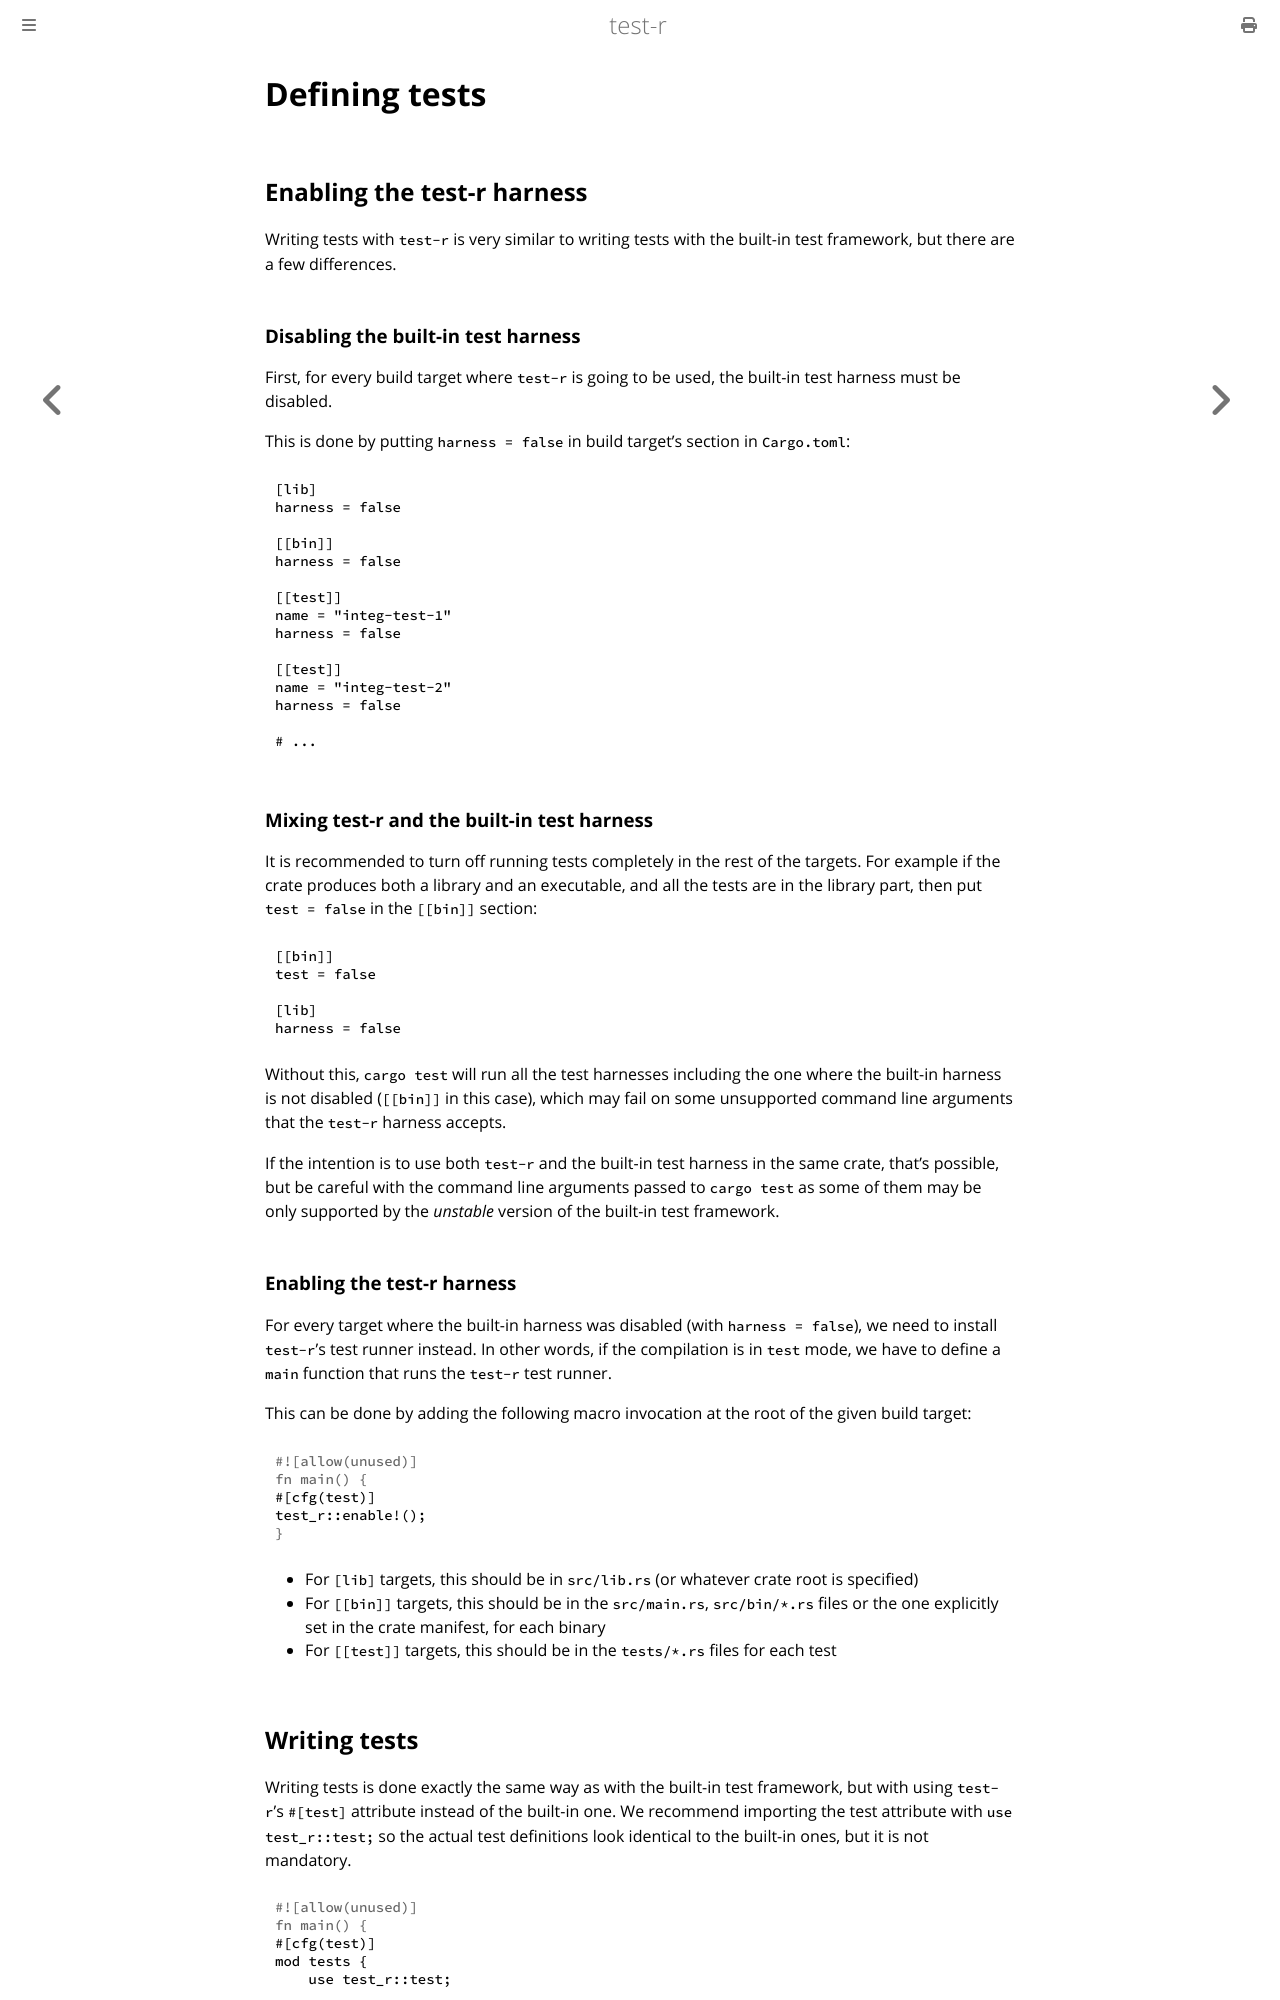

repository: vigoo/test-r · page: core_features/defining_tests.html · generator: mdbook

# Defining tests

## Enabling the test-r harness
Writing tests with `test-r` is very similar to writing tests with the built-in test framework, but there are a few differences.

### Disabling the built-in test harness
First, for every build target where `test-r` is going to be used, the built-in test harness must be disabled.

This is done by putting `harness = false` in build target's section in `Cargo.toml`:

```toml
[lib]
harness = false

[[bin]]
harness = false

[[test]]
name = "integ-test-1"
harness = false

[[test]]
name = "integ-test-2"
harness = false

# ...
```

### Mixing test-r and the built-in test harness
It is recommended to turn off running tests completely in the rest of the targets. For example if the crate produces both a library and an executable, and all the tests are in the library part, then put `test = false` in the `[[bin]]` section:

```toml
[[bin]]
test = false

[lib]
harness = false
```

Without this, `cargo test` will run all the test harnesses including the one where the built-in harness is not disabled (`[[bin]]` in this case), which may fail on some unsupported command line arguments that the `test-r` harness accepts. 

If the intention is to use both `test-r` and the built-in test harness in the same crate, that's possible, but be careful with the command line arguments passed to `cargo test` as some of them may be only supported by the _unstable_ version of the built-in test framework.

### Enabling the test-r harness
For every target where the built-in harness was disabled (with `harness = false`), we need to install `test-r`'s test runner instead. In other words, if the compilation is in `test` mode, we have to define a `main` function that runs the `test-r` test runner.

This can be done by adding the following macro invocation at the root of the given build target:

```rust
#[cfg(test)]
test_r::enable!();
```

- For `[lib]` targets, this should be in `src/lib.rs` (or whatever crate root is specified)
- For `[[bin]]` targets, this should be in the `src/main.rs`, `src/bin/*.rs` files or the one explicitly set in the crate manifest, for each binary
- For `[[test]]` targets, this should be in the `tests/*.rs` files for each test
